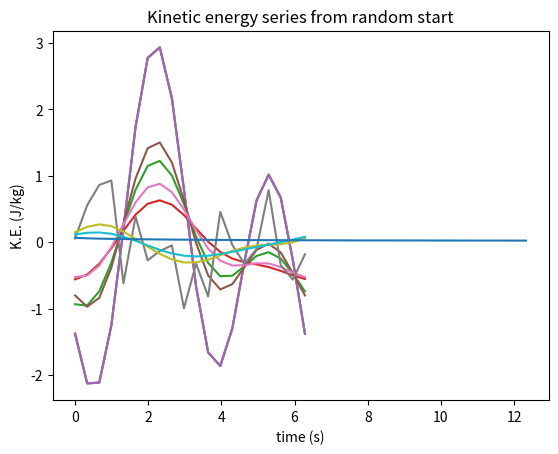

The script that saved this image:
import math
import numpy as np
import matplotlib.pyplot as plt
print('All modules imported, ready to continue!')

# Create a coordinate, which is periodix
npts = 20 
xvals = np.linspace(0,2*math.pi,npts)
dx = 2*math.pi/npts

rho = 1.
eta = 1.


# Define the initial vorticity
A1 = 1. 
A2 = 2.
c1 = math.pi*np.random.rand(1)
c2 = math.pi*np.random.rand(1)

vort = A1*np.sin(xvals - c1) + A2*np.sin(2*xvals - c2) 


# PLot!
p = plt.plot(xvals,vort)
plt.title('Vorticity')
plt.xlabel('X (radians)')
plt.ylabel('Vorticity (/s)')

def second_derivative(vort, dx):
    dfsq = np.zeros_like(vort)

    # Each value i, want to use i+1 and i-1, but wraped around
    for i in range(npts):
      ip = i + 1
      if ip >= npts:       # special case i+1 = 0 for i = npts-1 
          ip = ip - npts

      im = i - 1          # special case i-i = npts-1 for i = 0
      if im < 0:
          im = im + npts

      dfsq[i] = 0.25*(vort[ip] - 2*vort[i] + vort[im])/(dx*dx)

    return dfsq

# ALTURNATE: This way using "roll": same answer but faster and all in one line!
#def second_derivative(vort, dx):
#    return 0.25*(np.roll(vort,-1) -2*vort + np.roll(vort,+1))/(dx*dx)

def forward_step(vort, nsteps, dtime):
    for n in range(nsteps):
        # evaluate the second derivative (your function!)
        dfsq = second_derivative(vort, dx)

        # formulate the tendency 
        dfdt = (eta/rho)*dfsq 

        # step forward
        vort = vort + dtime*dfdt
    
    return vort

dt_max = 0.25*dx*dx/eta
print("maximum allowed dtime is ",dt_max,"  seconds")

dtime = 0.5*dt_max
nsteps = 100

# Plot the initial function
p = plt.plot(xvals,vort)

# step forward by some number of steps, then plot again
vort = forward_step(vort,nsteps,dtime)
p = plt.plot(xvals,vort)

# step forward more steps, and plot again
vort = forward_step(vort,nsteps,dtime)
p = plt.plot(xvals,vort)

plt.title('Vorticity evolution of sines: nsteps='+str(nsteps))
plt.xlabel('X (radians)')
plt.ylabel('Vorticity (/s)')



#Analytic solution vort = A1 sine (B1 x - w t)
k1 = 1
k2 = 2
vort = A1*np.sin(k1*xvals - c1) + A2*np.sin(k2*xvals - c2)
p = plt.plot(xvals,vort)

time = npts*dtime
A1_true = A1*math.exp(-(eta/rho)*k1*k1*time )
A2_true = A2*math.exp(-(eta/rho)*k2*k2*time )
vort = A1_true*np.sin(k1*xvals - c1) + A2_true*np.sin(k2*xvals - c2)
p = plt.plot(xvals,vort)

time = 2*npts*dtime
A1_true = A1*math.exp(-(eta/rho)*k1*k1*time )
A2_true = A2*math.exp(-(eta/rho)*k2*k2*time )
vort = A1_true*np.sin(k1*xvals - c1) + A2_true*np.sin(k2*xvals - c2)
p = plt.plot(xvals,vort)

plt.title('Analytical solution: nsteps='+str(nsteps))
plt.xlabel('X (radians)')
plt.ylabel('Vorticity (/s)')


# Set a bunch of intial random numbers
vort = A1*2*(np.random.rand(npts)-0.5)

# Plot the initial function
p = plt.plot(xvals,vort)

# step forward by some number of steps, then plot again
vort = forward_step(vort,nsteps,dtime)
p = plt.plot(xvals,vort)

# step forward more steps, and plot again
vort = forward_step(vort,nsteps,dtime)
p = plt.plot(xvals,vort)

plt.title('Vorticity evolution from random start: nsteps='+str(nsteps))
plt.xlabel('X (radians)')
plt.ylabel('Vorticity (/s)')



#  vort = dv/dx, so integrate dv = vort*dx
# (Not this is fine, but not a particularly accurate method)
def calc_velocity(vort, dx):

    # integration gives velocity at i+0.50, so need one extra point
    vplus = np.zeros(npts+1)
    for i in range(npts):
      vplus[i+1] = vplus[i] + dx*vort[i]

    # Assign the velocity at points "i" as the mean of those at i-0.5 and i+0.5
    velocity = 0.5*(vplus[0:npts-1] + vplus[1:npts])
#    velocity = vplus[1:npts]

    # Adjust the velocity so it has zero mean ("integration constant")
    velocity = velocity - np.sum(velocity)/npts
    return velocity

# Calculate total kinetic energy: half rho v^2
def kinetic_energy(velocity):
    ke = 0.5*rho*np.sum(velocity*velocity)/npts
    return ke

# define a time series 
dtime = 0.5*dt_max
nsteps = 1000

ke = np.zeros(nsteps)

# Start with random numbers
vort = A1*2*(np.random.rand(npts)-0.5)

for i in range(nsteps):
    vort = forward_step(vort,1,dtime)
    velocity = calc_velocity(vort,dx)
    ke[i] = kinetic_energy(velocity)

time = dtime*np.arange(nsteps)
plt.clf
p = plt.plot(time,ke)
plt.title("Kinetic energy series from random start")
plt.xlabel('time (s)')
plt.ylabel('K.E. (J/kg)')